2-way image classification set "spectrogram" from GitHub (guswhd/MemAE); label vocabulary: abnormal, normal.

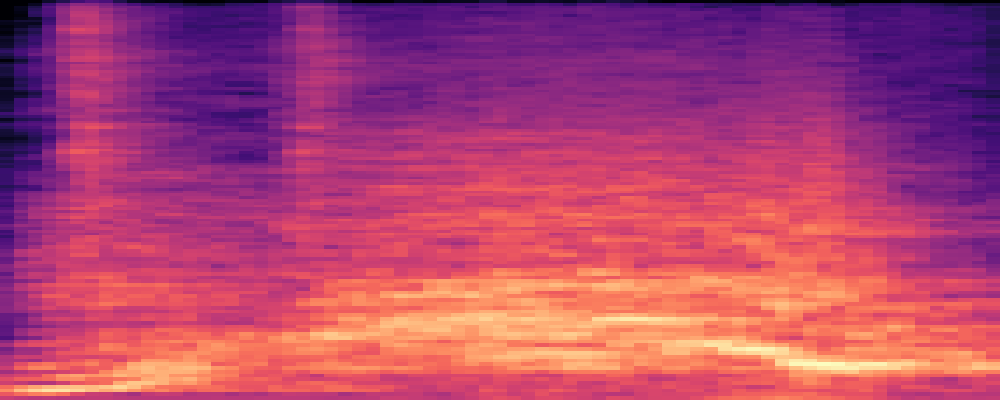
Label: abnormal

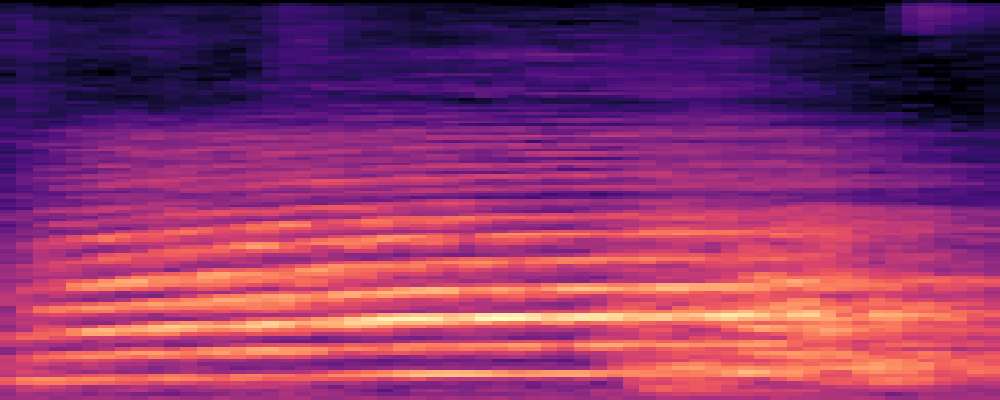
Label: abnormal

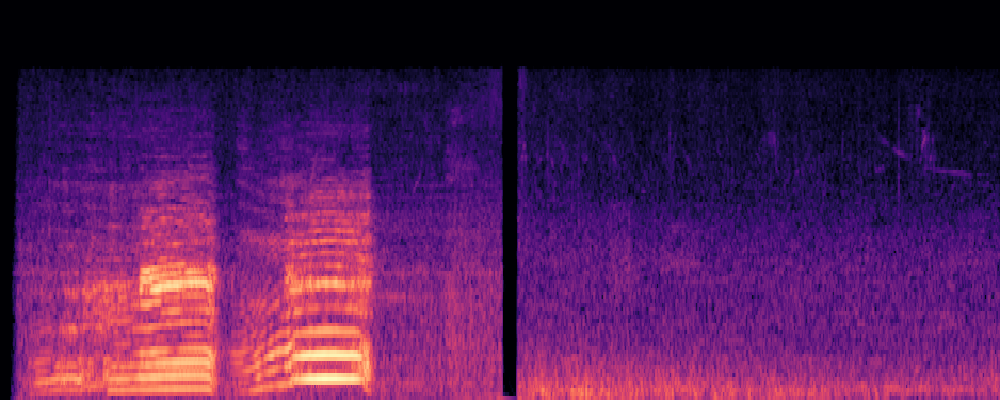
Label: normal

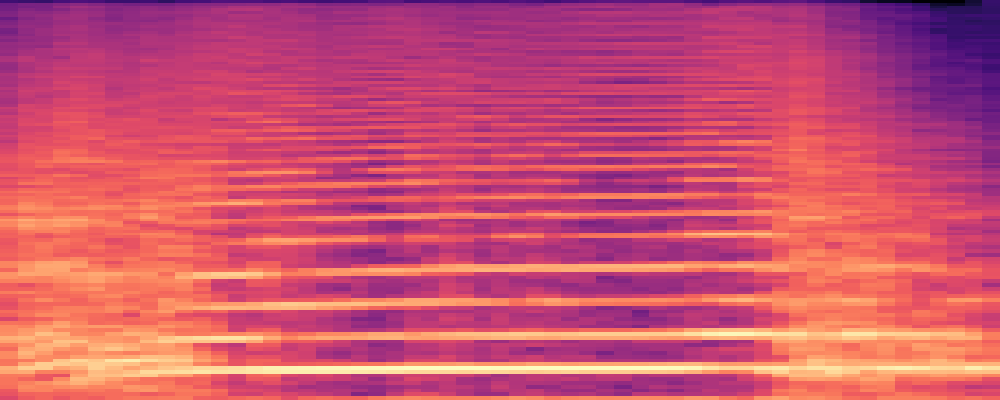
Label: abnormal

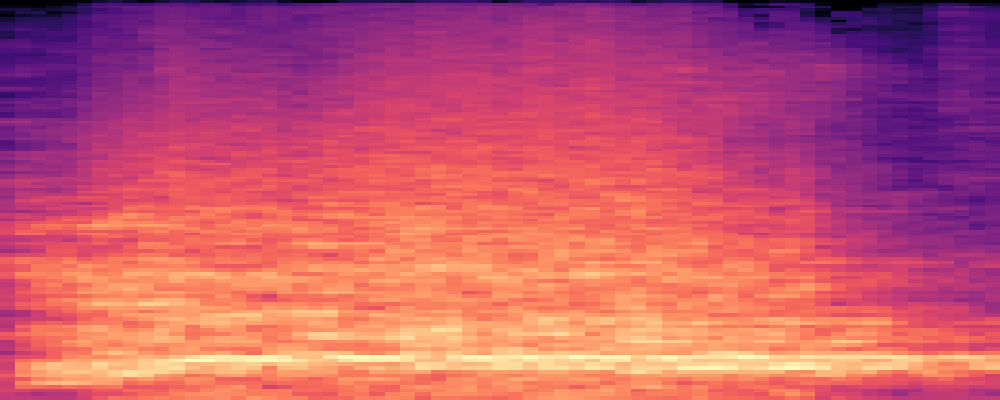
Label: abnormal

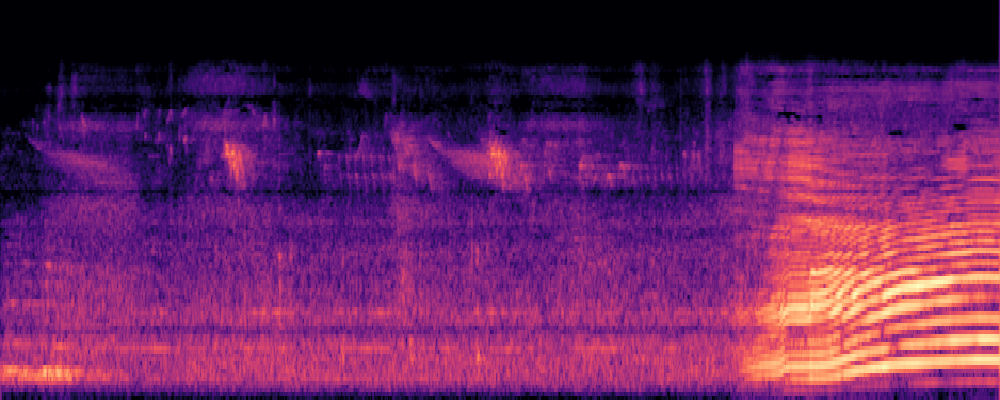
Label: normal
